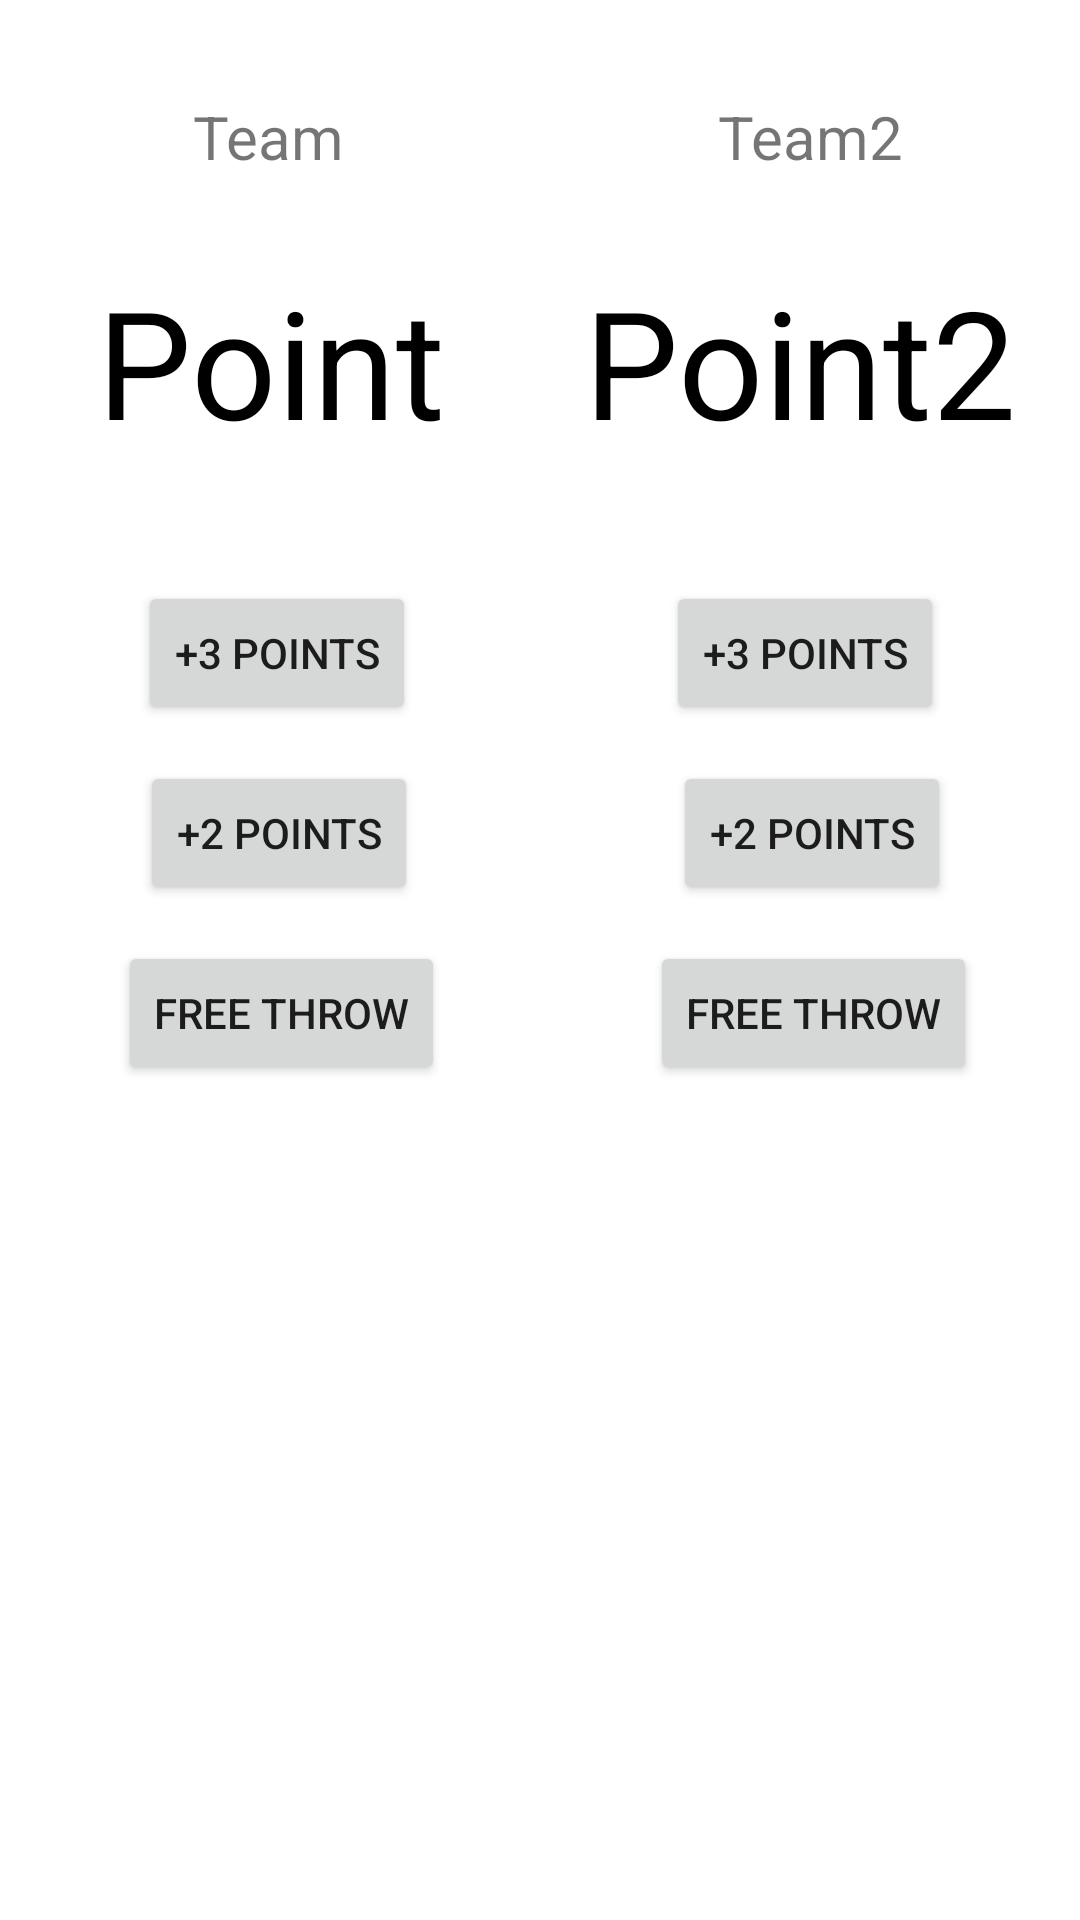

Reconstruct the res/layout file that produces this screen, plus the resources it refers to.
<!-- AndroidManifest.xml: application theme Theme.BasketballScoreboard -->
<!-- res/layout/fragment_score_board.xml -->
<?xml version="1.0" encoding="utf-8"?>
<androidx.constraintlayout.widget.ConstraintLayout xmlns:android="http://schemas.android.com/apk/res/android"
    xmlns:app="http://schemas.android.com/apk/res-auto"
    xmlns:tools="http://schemas.android.com/tools"
    android:layout_width="match_parent"
    android:layout_height="match_parent"
    android:orientation="vertical"
    tools:context=".ScoreBoardFragment">

    <androidx.constraintlayout.widget.Guideline
        android:id="@+id/guideline"
        android:layout_width="wrap_content"
        android:layout_height="wrap_content"
        android:layout_marginStart="205dp"
        android:layout_marginEnd="206dp"
        android:layout_marginBottom="731dp"
        android:orientation="vertical"
        app:layout_constraintBottom_toBottomOf="parent"
        app:layout_constraintEnd_toEndOf="parent"
        app:layout_constraintGuide_percent="0.50121653"
        app:layout_constraintStart_toStartOf="parent"
        app:layout_constraintTop_toTopOf="parent" />

    <TextView
        android:id="@+id/team1"
        android:layout_width="wrap_content"
        android:layout_height="wrap_content"
        android:layout_marginTop="32dp"
        android:text="@string/team"
        app:layout_constraintEnd_toStartOf="@+id/guideline"
        app:layout_constraintHorizontal_bias="0.496"
        app:layout_constraintStart_toStartOf="parent"
        android:textSize="20sp"
        app:layout_constraintTop_toTopOf="parent" />

    <TextView
        android:id="@+id/first_point"
        android:layout_width="wrap_content"
        android:layout_height="wrap_content"
        android:layout_marginTop="28dp"
        android:text="@string/point"
        android:textSize="50sp"
        android:textColor="@color/black"
        app:layout_constraintEnd_toStartOf="@+id/guideline"
        app:layout_constraintHorizontal_bias="0.505"
        app:layout_constraintStart_toStartOf="parent"
        app:layout_constraintTop_toBottomOf="@+id/team1" />

    <Button
        android:id="@+id/first_point3"
        android:layout_width="wrap_content"
        android:layout_height="wrap_content"
        android:layout_marginTop="40dp"
        android:text="@string/_3_points"
        app:layout_constraintEnd_toStartOf="@+id/guideline"
        app:layout_constraintHorizontal_bias="0.526"
        app:layout_constraintStart_toStartOf="parent"
        app:layout_constraintTop_toBottomOf="@+id/first_point"
        tools:ignore="DuplicateSpeakableTextCheck" />

    <Button
        android:id="@+id/first_point2"
        android:layout_width="wrap_content"
        android:layout_height="wrap_content"
        android:layout_marginTop="12dp"
        android:text="@string/_2points"
        app:layout_constraintEnd_toStartOf="@+id/guideline"
        app:layout_constraintHorizontal_bias="0.531"
        app:layout_constraintStart_toStartOf="parent"
        app:layout_constraintTop_toBottomOf="@+id/first_point3"
        tools:ignore="DuplicateSpeakableTextCheck" />

    <Button
        android:id="@+id/first_free"
        android:layout_width="wrap_content"
        android:layout_height="wrap_content"
        android:layout_marginTop="12dp"
        android:text="@string/free_throw"
        app:layout_constraintEnd_toStartOf="@+id/guideline"
        app:layout_constraintHorizontal_bias="0.552"
        app:layout_constraintStart_toStartOf="parent"
        app:layout_constraintTop_toBottomOf="@+id/first_point2"
        tools:ignore="DuplicateSpeakableTextCheck" />

    <TextView
        android:id="@+id/team2"
        android:layout_width="wrap_content"
        android:layout_height="wrap_content"
        android:layout_marginTop="32dp"
        android:text="@string/team2"
        app:layout_constraintEnd_toEndOf="parent"
        app:layout_constraintStart_toStartOf="@+id/guideline"
        android:textSize="20sp"
        app:layout_constraintTop_toTopOf="parent" />

    <TextView
        android:id="@+id/second_point"
        android:layout_width="wrap_content"
        android:layout_height="wrap_content"
        android:layout_marginTop="28dp"
        android:text="@string/point2"
        android:textSize="50sp"
        android:textColor="@color/black"
        app:layout_constraintEnd_toEndOf="parent"
        app:layout_constraintHorizontal_bias="0.403"
        app:layout_constraintStart_toStartOf="@+id/guideline"
        app:layout_constraintTop_toBottomOf="@+id/team2" />

    <Button
        android:id="@+id/second_point3"
        android:layout_width="wrap_content"
        android:layout_height="wrap_content"
        android:layout_marginTop="40dp"
        android:text="@string/_3_points"
        app:layout_constraintEnd_toEndOf="parent"
        app:layout_constraintHorizontal_bias="0.478"
        app:layout_constraintStart_toStartOf="@+id/guideline"
        app:layout_constraintTop_toBottomOf="@+id/second_point" />

    <Button
        android:id="@+id/second_point2"
        android:layout_width="wrap_content"
        android:layout_height="wrap_content"
        android:layout_marginTop="12dp"
        android:text="@string/_2points"
        app:layout_constraintEnd_toEndOf="parent"
        app:layout_constraintHorizontal_bias="0.505"
        app:layout_constraintStart_toStartOf="@+id/guideline"
        app:layout_constraintTop_toBottomOf="@+id/second_point3" />

    <Button
        android:id="@+id/second_free"
        android:layout_width="wrap_content"
        android:layout_height="wrap_content"
        android:layout_marginTop="12dp"
        android:text="@string/free_throw"
        app:layout_constraintEnd_toEndOf="parent"
        app:layout_constraintHorizontal_bias="0.513"
        app:layout_constraintStart_toStartOf="@+id/guideline"
        app:layout_constraintTop_toBottomOf="@+id/second_point2" />

    <Button
        android:id="@+id/end_button"
        android:layout_width="wrap_content"
        android:layout_height="wrap_content"
        android:layout_marginTop="284dp"
        android:text="@string/end_match"
        app:layout_constraintEnd_toEndOf="parent"
        app:layout_constraintStart_toStartOf="parent"
        android:padding="20dp"
        app:layout_constraintTop_toBottomOf="@+id/second_free" />


</androidx.constraintlayout.widget.ConstraintLayout>
<!-- resources referenced by this layout -->
<resources>
  <string name="_2points">+2 Points</string>
  <string name="_3_points">+3 Points</string>
  <string name="end_match">End Match</string>
  <string name="free_throw">Free Throw</string>
  <string name="point">Point</string>
  <string name="point2">Point2</string>
  <string name="team">Team</string>
  <string name="team2">Team2</string>
  <style name="Theme.BasketballScoreboard" parent="Theme.MaterialComponents.DayNight.NoActionBar">
          
          <item name="colorPrimary">@color/purple_500</item>
          <item name="colorPrimaryVariant">@color/purple_700</item>
          <item name="colorOnPrimary">@color/white</item>
          
          <item name="colorSecondary">@color/teal_200</item>
          <item name="colorSecondaryVariant">@color/teal_700</item>
          <item name="colorOnSecondary">@color/black</item>
          
          <item name="android:statusBarColor">?attr/colorPrimaryVariant</item>
          
      </style>
  <!-- not gathered from this repository: default colours our renderer supplied (Android Studio template values) -->
  <color name="purple_500">#FF6200EE</color>
  <color name="purple_700">#FF3700B3</color>
  <color name="teal_200">#FF03DAC5</color>
  <color name="teal_700">#FF018786</color>
  <color name="black">#FF000000</color>
  <color name="white">#FFFFFFFF</color>
</resources>
